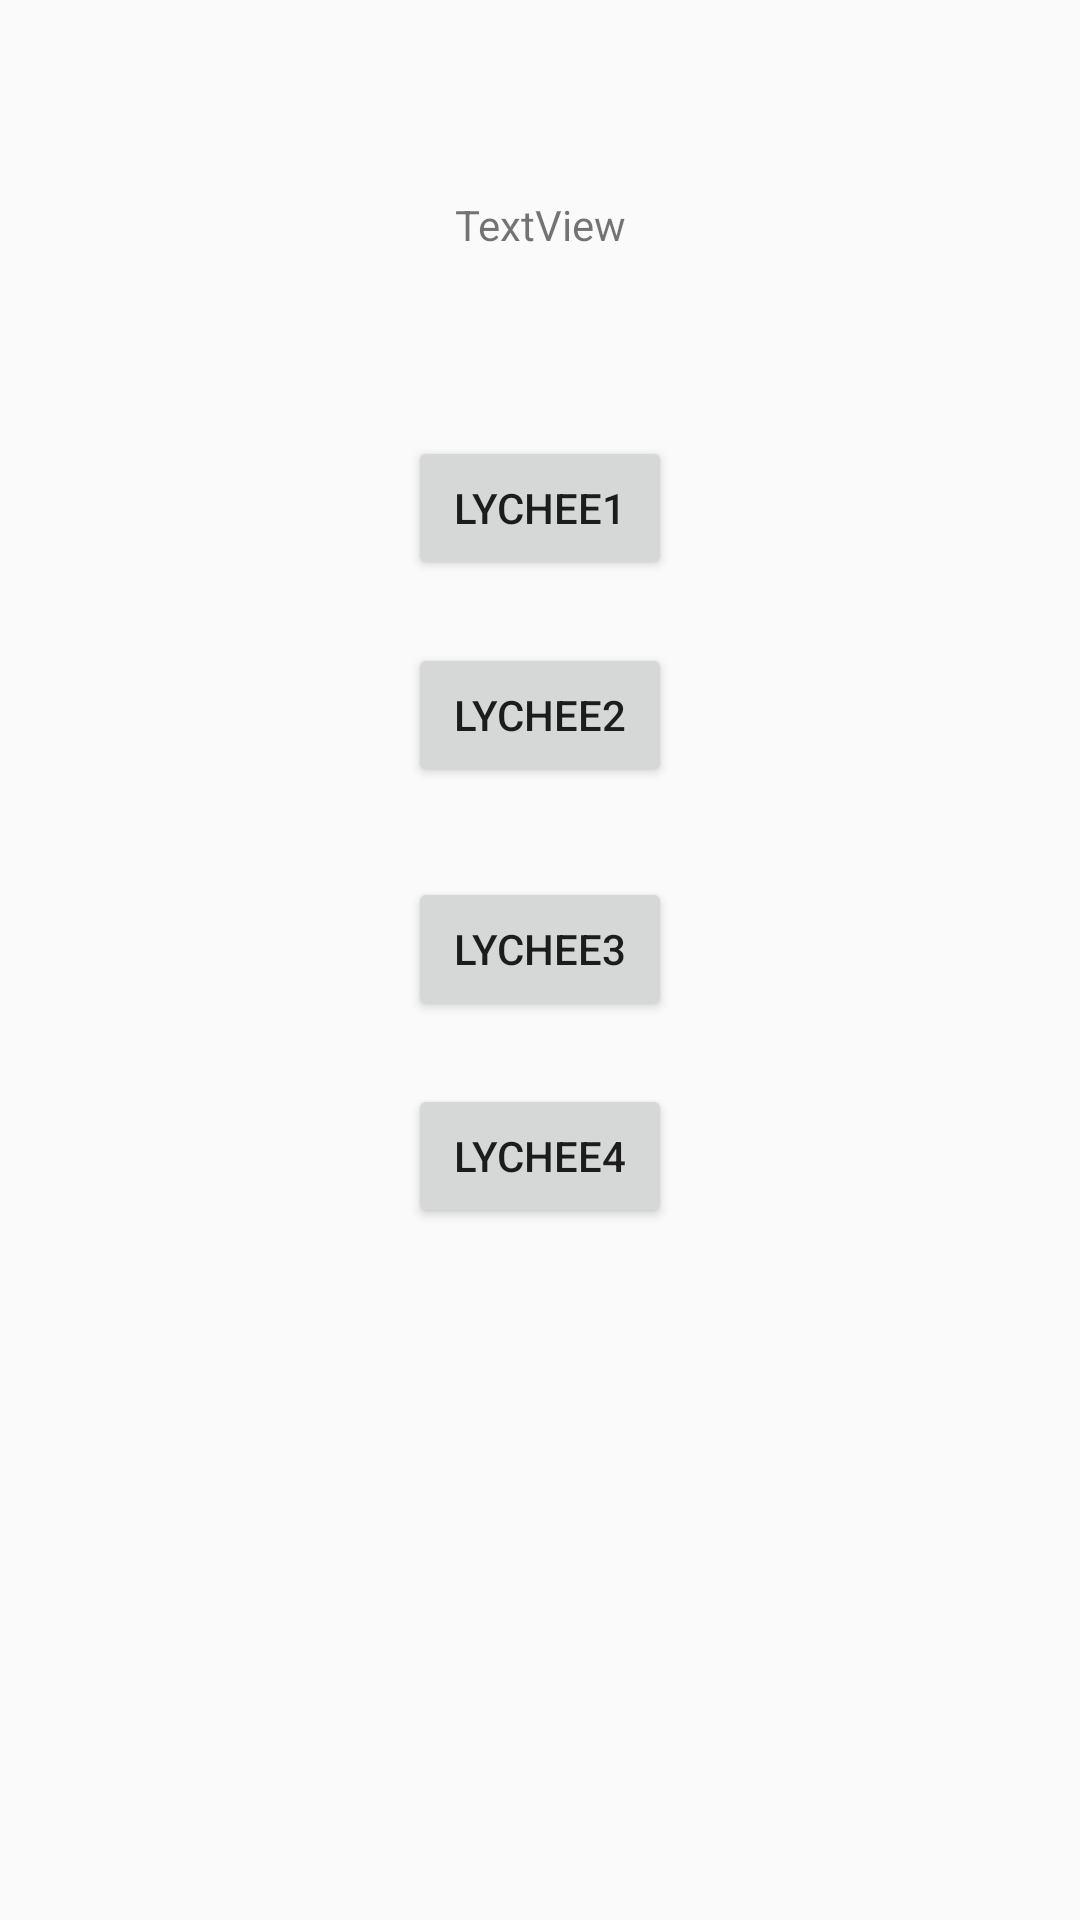

Reconstruct the res/layout file that produces this screen, plus the resources it refers to.
<!-- AndroidManifest.xml: application theme AppTheme -->
<!-- res/layout/activity_main.xml -->
<?xml version="1.0" encoding="utf-8"?>
<android.support.constraint.ConstraintLayout xmlns:android="http://schemas.android.com/apk/res/android"
    xmlns:app="http://schemas.android.com/apk/res-auto"
    xmlns:tools="http://schemas.android.com/tools"
    android:layout_width="match_parent"
    android:layout_height="match_parent"
    tools:context="dagger2.MainActivity">

    <TextView
        android:id="@+id/textView"
        android:layout_width="wrap_content"
        android:layout_height="wrap_content"
        android:text="TextView"
        app:layout_constraintBottom_toBottomOf="parent"
        app:layout_constraintLeft_toLeftOf="parent"
        app:layout_constraintRight_toRightOf="parent"
        app:layout_constraintTop_toTopOf="parent"
        app:layout_constraintVertical_bias="0.105" />

    <Button
        android:id="@+id/lychee1"
        android:layout_width="wrap_content"
        android:layout_height="wrap_content"
        android:layout_marginTop="61dp"
        android:text="lychee1"
        app:layout_constraintLeft_toLeftOf="parent"
        app:layout_constraintRight_toRightOf="parent"
        app:layout_constraintTop_toBottomOf="@+id/textView" />


    <Button
        android:id="@+id/lychee2"
        android:layout_width="wrap_content"
        android:layout_height="wrap_content"
        android:layout_marginTop="21dp"
        android:text="lychee2"
        app:layout_constraintLeft_toLeftOf="parent"
        app:layout_constraintRight_toRightOf="parent"
        app:layout_constraintTop_toBottomOf="@+id/lychee1" />

    <Button
        android:id="@+id/lychee3"
        android:layout_width="wrap_content"
        android:layout_height="wrap_content"
        android:layout_marginTop="30dp"
        android:text="lychee3"
        app:layout_constraintLeft_toLeftOf="parent"
        app:layout_constraintRight_toRightOf="parent"
        app:layout_constraintTop_toBottomOf="@+id/lychee2" />

    <Button
        android:id="@+id/lychee4"
        android:layout_width="wrap_content"
        android:layout_height="wrap_content"
        android:layout_marginTop="21dp"
        android:text="lychee4"
        app:layout_constraintLeft_toLeftOf="parent"
        app:layout_constraintRight_toRightOf="parent"
        app:layout_constraintTop_toBottomOf="@+id/lychee3" />
</android.support.constraint.ConstraintLayout>
<!-- resources referenced by this layout -->
<resources>
  <style name="AppTheme" parent="Theme.AppCompat.Light.NoActionBar">
          
          <item name="colorPrimary">@color/colorPrimary</item>
          <item name="colorPrimaryDark">@color/colorPrimaryDark</item>
          <item name="colorAccent">@color/colorAccent</item>
          
          <item name="android:windowTranslucentStatus">true</item>
          <item name="android:windowTranslucentNavigation">true</item>
          
          
      </style>
  <color name="colorPrimary">#3F51B5</color>
  <color name="colorPrimaryDark">#66ccff</color>
  <color name="colorAccent">#FF4081</color>
</resources>
